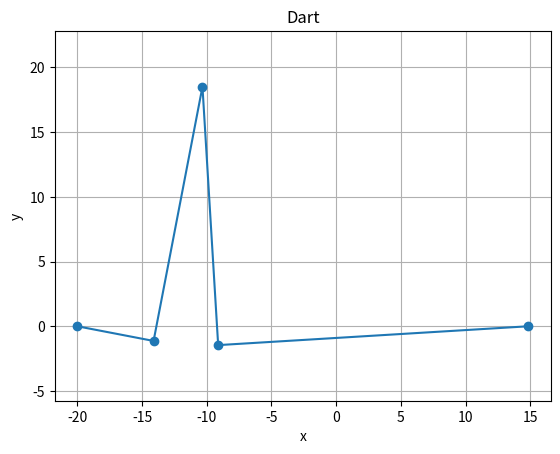

This chart was generated by the following Python code:


import numpy as np
from numpy.linalg import norm
from numpy.polynomial import polynomial as npoly
import matplotlib.pyplot as plt
import sympy
from sympy.solvers.solveset import nonlinsolve

def _rel_to_abs_coords(start, end, vrel):
        """Convert coordinates specified relative to vector v2 - v1 to world coords"""
        start, end, vrel = np.asarray(start), np.asarray(end), np.asarray(vrel)
        vec = end - start
        vec = vec / norm(vec)
        vec_perp = np.array([-vec[1], vec[0]])
        
        new_start = start + vrel[0] * vec
        new_point = new_start + vrel[1] * vec_perp

        return new_point 

def dart(v0, v1, width, depth, location=0.5, right=True):

    # Targets
    L = norm(v1 - v0)
    d0, d1 = L * location, L * (1 - location)
    depth_perp = np.sqrt((depth**2 - (width / 2)**2))
    dart_side = depth

    # Extended triangle 
    delta_l = dart_side * width / (2 * depth_perp)  # extention of edge length beyong the dart points
    side0, side1 = d0 + delta_l, d1 + delta_l
    
    # long side
    alpha = abs(np.arctan(width / 2 / depth_perp))  # half of dart tip angle
    top_angle = np.pi - 2*alpha  # top of the triangle (v0, imaginative dart top, v1)
    long_side = np.sqrt(side0**2 + side1**2 - 2*side0*side1*np.cos(top_angle))
    
    # angles
    sin0, sin1 = side1 * np.sin(top_angle) / long_side, side0 * np.sin(top_angle) / long_side
    angle0, angle1 = np.arcsin(sin0), np.arcsin(sin1)

    # Find the location of dart points
    p1x = d0 * np.cos(angle0)
    p1y = d0 * sin0
    p1 = np.array([p1x, p1y])

    p1 = _rel_to_abs_coords(v0, v1, p1)
    new_v1 = _rel_to_abs_coords(v0, v1, np.array([long_side, 0]))

    # Other dart vertices
    p2x = long_side - (d1 * np.cos(angle1))
    p2y = d1 * sin1
    p2 = np.array([p2x, p2y])
    p2 = _rel_to_abs_coords(v0, v1, p2)

    p_vec = p2 - p1
    p_perp = np.array([-p_vec[1], p_vec[0]])
    p_perp = p_perp / norm(p_perp) * depth_perp

    p_tip = p1 + p_vec / 2 - p_perp

    print('Tip location: ', p_tip, p_vec, p_perp, norm(p_tip - p1))

    print('Depth: ', norm(p_tip - p1), norm(p_tip - p2))
    print('Width: ', norm(p2 - p1))
    print('Total Length requested: ', d0, d1, norm(v1 - v0))
    print('Total Length: ', norm(p1 - v0), norm(p2 - new_v1), norm(p1 - v0) + norm(p2 - new_v1))

    dart_points = [p1, p_tip, p2]

    if not right:
        # flip dart to be the left of the vector
        dart_points = _reflect(dart_points, v0, new_v1)
    

    # return np.array([v0, dart_st_point, _rel_to_abs_coords(v0, v1, p_tip),  _rel_to_abs_coords(v0, v1, p2), new_v1_1])
    return np.array([v0] + dart_points + [new_v1])
    # return np.array([v0, dart_st_point, dart_st_point + np.array([width / 2, -depth_perp]), dart_st_point + np.array([width, 0]), new_v1, new_v1_1])


def dart_len(v0, v1, target_length, depth, location=0.5, right=True):

    # Targets
    L = norm(v1 - v0)
    d0, d1 = target_length * location, target_length * (1 - location)

    # DRAFT
    widths = equations(v0, v1, d0, d1, depth)



    width = 5   # DEBUG

    depth_perp = np.sqrt((depth**2 - (width / 2)**2))
    dart_side = depth

    # Extended triangle 
    delta_l = dart_side * width / (2 * depth_perp)  # extention of edge length beyong the dart points
    side0, side1 = d0 + delta_l, d1 + delta_l
    
    # long side
    alpha = abs(np.arctan(width / 2 / depth_perp))  # half of dart tip angle
    top_angle = np.pi - 2*alpha  # top of the triangle (v0, imaginative dart top, v1)
    long_side = np.sqrt(side0**2 + side1**2 - 2*side0*side1*np.cos(top_angle))
    
    # angles
    sin0, sin1 = side1 * np.sin(top_angle) / long_side, side0 * np.sin(top_angle) / long_side
    angle0, angle1 = np.arcsin(sin0), np.arcsin(sin1)

    # Find the location of dart points
    p1x = d0 * np.cos(angle0)
    p1y = d0 * sin0
    p1 = np.array([p1x, p1y])

    p1 = _rel_to_abs_coords(v0, v1, p1)
    new_v1 = _rel_to_abs_coords(v0, v1, np.array([long_side, 0]))

    # Other dart vertices
    p2x = long_side - (d1 * np.cos(angle1))
    p2y = d1 * sin1
    p2 = np.array([p2x, p2y])
    p2 = _rel_to_abs_coords(v0, v1, p2)

    p_vec = p2 - p1
    p_perp = np.array([-p_vec[1], p_vec[0]])
    p_perp = p_perp / norm(p_perp) * depth_perp

    p_tip = p1 + p_vec / 2 - p_perp

    print('Tip location: ', p_tip, p_vec, p_perp, norm(p_tip - p1))

    print('Depth: ', norm(p_tip - p1), norm(p_tip - p2))
    print('Width: ', norm(p2 - p1))
    print('Total Length requested: ', d0, d1, norm(v1 - v0))
    print('Total Length: ', norm(p1 - v0), norm(p2 - new_v1), norm(new_v1 - v0))

    dart_points = [p1, p_tip, p2]

    if not right:
        # flip dart to be the left of the vector
        dart_points = _reflect(dart_points, v0, new_v1)

    return np.array([v0] + dart_points + [new_v1])


def _reflect(points, v0, v1):
    """Reflect 2D points w.r.t. 1D line defined by two points"""
    vec = v1 - v0
    vec = vec / norm(vec)  # normalize

    # https://demonstrations.wolfram.com/ReflectionMatrixIn2D/#more
    Ref = np.array([
        [ 1 - 2 * vec[1]**2,  2*vec[0]*vec[1]],
        [ 2*vec[0]*vec[1],    - 1 + 2 * vec[1]**2 ]
        ])
    
    # translate -> reflect -> translate back
    return [np.matmul(Ref, p - v0) + v0 for p in points]

# DRAFT
def equations(v0, v1, d0, d1, depth, theta=90):

    p0x, p0y, px, py, p1x, p1y = sympy.symbols('p0x p0y px py p1x p1y')

    # Distance constraints
    eq1 = sympy.Eq((p0x - v0[0])**2 + (p0y - v0[1])**2, d0**2)
    eq2 = sympy.Eq((p1x - v1[0])**2 + (p1y - v1[1])**2, d1**2)

    # Depth contraint
    eq3 = sympy.Eq((p0x - px)**2 + (p0y - py)**2, depth**2)
    eq4 = sympy.Eq((p1x - px)**2 + (p1y - py)**2, depth**2)
    # eq7 = sympy.Eq((p0x - px)**2 + (p0y - py)**2 - (p1x - px)**2 - (p1y - py)**2, 0)

    # Angle constraint
    # TODO arbitrary angle
    eq5 = sympy.Eq((p0x - px)*(v0[0] - px) + (p0y - py)*(v0[1] - py), 0)
    eq6 = sympy.Eq((p1x - px)*(v1[0] - px) + (p1y - py)*(v1[1] - py), 0)

    out = nonlinsolve([eq1, eq2, eq3, eq4, eq5, eq6], p0x, p0y, px, py, p1x, p1y)
    # out = nonlinsolve([eq1, eq2, eq3, eq4], p0x, p0y, px, py, p1x, p1y)

    for sol in out: 
        print(sol)

    return out



# edge_side = dart(np.array([50, -20]), np.array([50, 15]), 5, 20, location=0.2, right=False)
edge_side = dart_len(np.array([-20, 0]), np.array([15, 0]), 30, 20, location=0.2, right=False)

plt.plot(edge_side[:, 0], edge_side[:, 1], marker='o')
plt.title('Dart')
plt.xlabel('x')
plt.ylabel('y')
plt.grid(True)  
plt.axis('equal')
plt.show()
